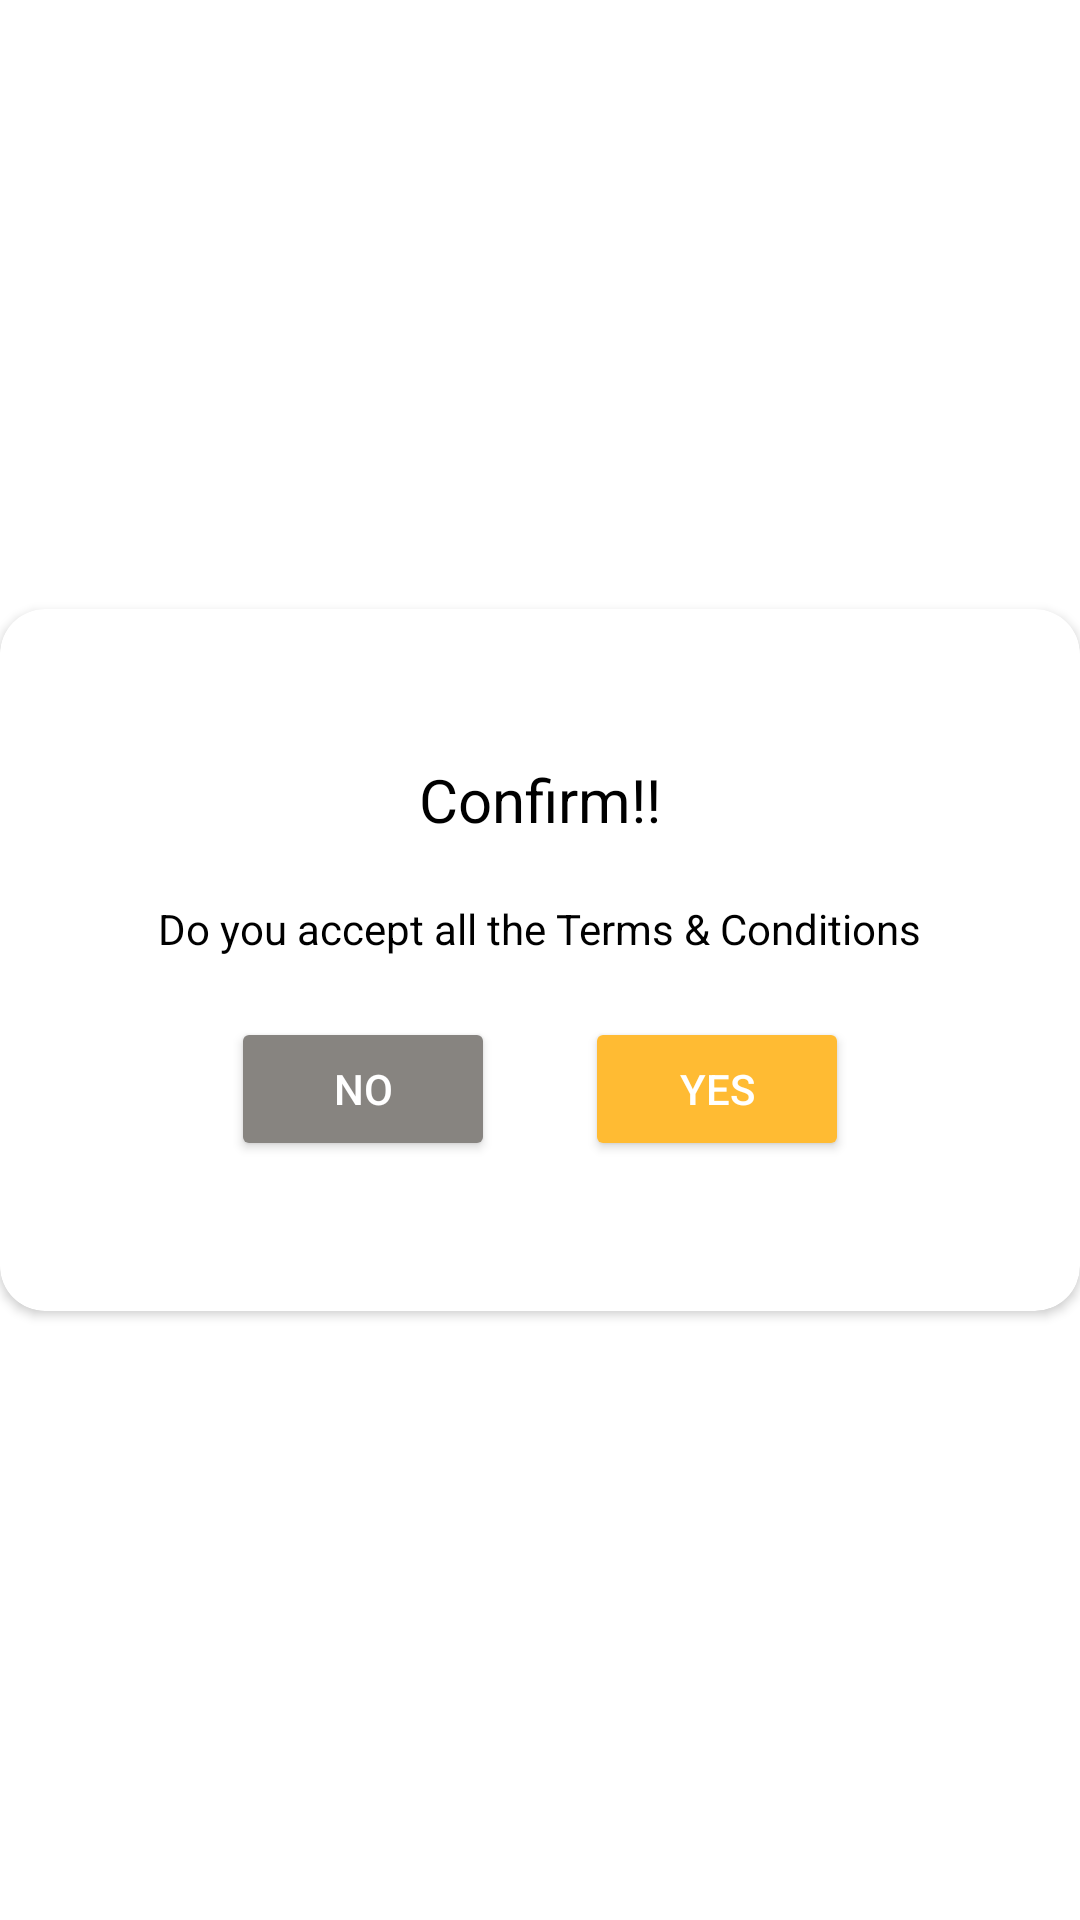

Reconstruct the res/layout file that produces this screen, plus the resources it refers to.
<!-- AndroidManifest.xml: application theme Theme.MobileComputingProject -->
<!-- res/layout/room_confirmation_dialog.xml -->
<?xml version="1.0" encoding="utf-8"?>
<FrameLayout
    xmlns:android="http://schemas.android.com/apk/res/android"
    xmlns:app="http://schemas.android.com/apk/res-auto"
    android:layout_width="match_parent"
    android:layout_height="wrap_content"
    android:layout_gravity="center">

    <androidx.cardview.widget.CardView
        android:layout_width="match_parent"
        android:layout_height="wrap_content"
        android:layout_gravity="center"
        app:cardCornerRadius="15dp">

        <RelativeLayout
            android:layout_width="wrap_content"
            android:layout_height="match_parent"
            android:layout_centerInParent="true">

            <LinearLayout
                android:layout_width="350dp"
                android:layout_height="wrap_content"
                android:layout_margin="30dp"
                android:orientation="vertical">

                <TextView
                    android:id="@+id/textViewAlert"
                    android:layout_width="wrap_content"
                    android:layout_height="wrap_content"
                    android:layout_gravity="center_horizontal"
                    android:text="Confirm!!"
                    android:textColor="@color/black"
                    android:textSize="20sp"
                    android:layout_marginTop="20dp"
                    android:layout_marginBottom="20dp" />

                <TextView
                    android:id="@+id/textViewRoomCancellationBody"
                    android:layout_width="wrap_content"
                    android:layout_height="wrap_content"
                    android:layout_gravity="center_horizontal"
                    android:gravity="center_horizontal"
                    android:text="Do you accept all the Terms &amp; Conditions"
                    android:textColor="@color/black" />

                <LinearLayout
                    android:layout_width="match_parent"
                    android:layout_height="wrap_content"
                    android:layout_marginTop="20dp"
                    android:layout_marginBottom="20dp"
                    android:gravity="center_horizontal">

                    <Button
                        android:id="@+id/buttonNo"
                        android:layout_width="wrap_content"
                        android:layout_height="wrap_content"
                        android:backgroundTint="#878480"
                        android:text="No"
                        android:textColor="@color/white" />

                    <Button
                        android:id="@+id/buttonYes"
                        android:layout_width="wrap_content"
                        android:layout_height="wrap_content"
                        android:backgroundTint="@android:color/holo_orange_light"
                        android:layout_marginStart="30dp"
                        android:layout_marginLeft="30dp"
                        android:text="Yes"
                        android:textColor="@color/white" />
                </LinearLayout>
            </LinearLayout>
        </RelativeLayout>
    </androidx.cardview.widget.CardView>
</FrameLayout>
<!-- resources referenced by this layout -->
<resources>
  <color name="black">#FF000000</color>
  <color name="white">#FFFFFFFF</color>
  <style name="Theme.MobileComputingProject" parent="Theme.MaterialComponents.DayNight.DarkActionBar">
          
          <item name="colorSecondary">#FF9800</item>
          <item name="colorPrimaryVariant">@color/purple_700</item>
          <item name="colorOnPrimary">@color/white</item>
          
          <item name="colorSecondaryVariant">@color/teal_700</item>
          <item name="colorOnSecondary">#FF9800</item>
          
          <item name="android:statusBarColor" tools:targetApi="l">#FF9800</item>
          
      </style>
  <color name="purple_700">#FF3700B3</color>
  <color name="teal_700">#FF018786</color>
</resources>
